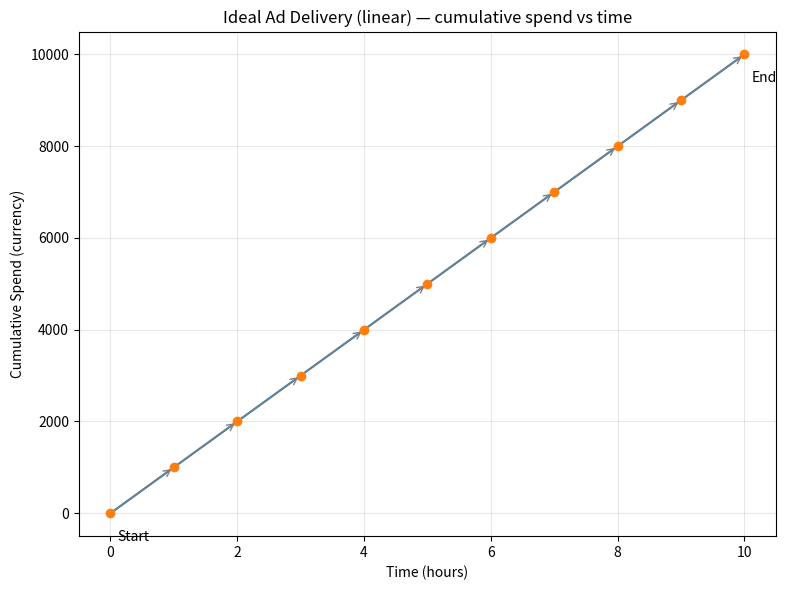

Source code (Python):
"""Generate an ideal ad delivery digraph-like plot.

Budget: 10,000
Runtime: 10 hours

This script draws cumulative spend vs time as a linear line from (0,0) to (1,1)
and adds directed arrows between nodes to represent delivery direction.
"""
import numpy as np
import matplotlib.pyplot as plt
from pathlib import Path


def plot_ideal_delivery(budget=10_000, runtime_hours=10, n_nodes=11, out_path="ideal_delivery.png"):
	# nodes evenly spaced from 0..1 (fraction of runtime/budget)
	frac = np.linspace(0, 1, n_nodes)
	times = frac * runtime_hours
	spends = frac * budget

	fig, ax = plt.subplots(figsize=(8, 6))
	ax.plot(times, spends, linestyle="-", color="C0")
	ax.scatter(times, spends, color="C1", zorder=5)

	# Draw directed edges (arrows) between consecutive nodes
	for i in range(len(times) - 1):
		x0, y0 = times[i], spends[i]
		x1, y1 = times[i + 1], spends[i + 1]
		ax.annotate(
			"",
			xy=(x1, y1),
			xytext=(x0, y0),
			arrowprops=dict(arrowstyle="->", color="gray", lw=1),
			size=12,
		)

	ax.set_title("Ideal Ad Delivery (linear) — cumulative spend vs time")
	ax.set_xlabel("Time (hours)")
	ax.set_ylabel("Cumulative Spend (currency)")
	ax.grid(alpha=0.3)

	# Annotate start and end
	ax.annotate("Start", xy=(times[0], spends[0]), xytext=(5, -20), textcoords="offset points")
	ax.annotate("End", xy=(times[-1], spends[-1]), xytext=(5, -20), textcoords="offset points")

	out = Path(out_path)
	fig.tight_layout()
	fig.savefig(out)
	plt.close(fig)
	print(f"Saved ideal delivery plot to {out.absolute()}")


if __name__ == "__main__":
	plot_ideal_delivery()
